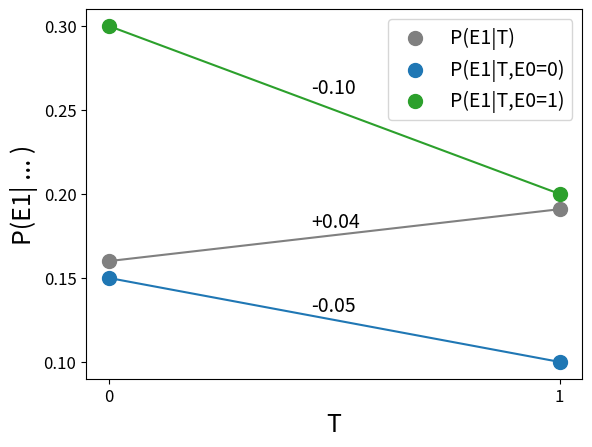

Source code (Python):
# Paradoja de Simpson replicada de Neal "Introduction to causal inference" 2020 (draft)
#
# NOTA: El modelo (distribuciones condicionales) se construye suponiendo que hay un backdoor.
# \edge {Estado0} {Tratamiento, Estado1}
# \edge {Tratamiento} {Estado1}

import numpy as np
from matplotlib import pyplot as plt
import matplotlib.backends.backend_pdf
pdf = matplotlib.backends.backend_pdf.PdfPages("ignorability.pdf")
cmap = plt.get_cmap("tab10") # Colores para los modelos

# ############
# Modelo

def pE0(e0):
  # Factor de E0
  res = np.array([1450/2050, 600/2050])
  return(res[e0])

def pT_E0(t,e0):
  # Factor de T
  res = np.array([ [1400/1450,  50/1450],   # e0 = 0
                   [ 100/ 600, 500/ 600] ]) # e0 = 1
  return(res[e0,t])

def pE1_TE0(e1,t,e0):
  # Factor de E1
  res_E0 = [ [ 0.85, 0.15], # T=0
             [ 0.90, 0.10]]# T=1
  res_E1 = [ [ 0.70, 0.30], # T=0
             [ 0.80, 0.20]]# T=1
  res = np.array([res_E0, res_E1])
  return(res[e0,t,e1])

def pE0TE1(e0,t,e1):
  # Conjunta
  return(pE0(e0)*pT_E0(t,e0)*pE1_TE0(e1,t,e0))

# END Modelo
# ############
# BEGIN Paradoja de Simpson

def pT(t):
    return( sum([pE0TE1(he0,t,he1) for he0 in [0,1] for he1 in [0,1]]))


def pE1_T(e1,t):
  # Predicción de E1 dado T (o posterior)
  pE1T = sum([pE0TE1(he0,t,e1) for he0 in [0,1]])
  pT = sum([pE0TE1(he0,t,he1) for he0 in [0,1] for he1 in [0,1]])
  return(pE1T/pT)


def simular(N=2050*100):
  E0s = np.random.binomial(size=N, n=1, p=pE0(1) )
  Ts  = np.random.binomial(size=N, n=1, p=pT_E0(1,E0s) )
  E1s = np.random.binomial(size=N, n=1, p=pE1_TE0(1,Ts,E0s))
  return(np.array(list(zip(E0s, Ts, E1s))))



# Sin condicionar en el backdoor.


#P(E1|T)
plt.scatter([0,1],pE1_T(1,np.array([0,1])),color="gray", label="P(E1|T)", s=100)
plt.plot([0,1],pE1_T(1,np.array([0,1])),color="gray")
plt.text(0.45, 0.26, "-0.10", fontsize=14)
# P(E1|T,E0=0)
plt.scatter([0,1],pE1_TE0(e1=1,t=np.array([0,1]),e0=0)
,color=cmap(0), label="P(E1|T,E0=0)", s=100)
plt.plot([0,1],pE1_TE0(e1=1,t=np.array([0,1]),e0=0)
,color=cmap(0))
plt.text(0.45, 0.18, "+0.04", fontsize=14)
# P(E1|T,E0=1)
plt.scatter([0,1],pE1_TE0(e1=1,t=np.array([0,1]),e0=1)
,color=cmap(2), label="P(E1|T,E0=1)", s=100)
plt.plot([0,1],pE1_TE0(e1=1,t=np.array([0,1]),e0=1)
,color=cmap(2))
plt.text(0.45, 0.13, "-0.05", fontsize=14)
#
plt.legend(ncol=1, fontsize=14)
plt.xlabel("T", fontsize=18)
plt.ylabel("P(E1| ... )", fontsize=18)
plt.xticks([0,1],fontsize=12)
plt.yticks(np.arange(0.1,0.31,step=0.05),fontsize=12)
#plt.show()
pdf.savefig(bbox_inches='tight')
plt.close()
pdf.close()
#Datos = simular()
#(sum(Datos[:,1] == 0 )/100)/2050
#(sum(Datos[:,1] == 1 )/100)/2050
#pT(0)*2050
#pT(1)*2050
#pE1_T(e1=1,t=0)
#pE1_T(e1=1,t=1)

# END Paradoja
# ##############
# BEGIN Ignorability

# Vamos a verificar
# ¿ Yi(X=0) \indep X | Mx ?      donde Mx es el modelo intervenido luego de do(x)
# ¿ Yi(X=0) \indep X | M ?       donde M es el modelo no intervenido

## COV(x,y) = P(x=1, y=1) - P(x=1)P(y=1)

## Cómo se define P(x=1, y=1)?
## Capítulo 7.1 Pearl Causality.
## Twin networks

def pJointTwin(e0,t,e1,e1prima, tprima):
  ptprima = 0.5 # Do operator
  return (pE0(e0)*pT_E0(t,e0)*pE1_TE0(e1,t,e0)*pE1_TE0(e1prima,tprima,e0))

# P(e1prima, t, tprima)
def pTprima(tprima):
  # do()
  return(0.5)

def pE1primaT_TprimaTWIN(e1prima, t, tprima):
  return(sum([ pJointTwin(he0, t, he1, e1prima, tprima) for he0 in [0,1] for he1 in [0,1] ] )/pTprima(1))

def pE1prima_TprimaTWIN(e1prima, tprima):
  return(sum([ pJointTwin(he0, ht, he1, e1prima, tprima) for he0 in [0,1] for he1 in [0,1] for ht in [0,1]] )/pTprima(tprima) )

def pT_TprimaTWIN(t, tprima):
  return(sum([ pJointTwin(he0, t, he1, he1prima, tprima) for he0 in [0,1] for he1 in [0,1] for he1prima in [0,1]] )/pTprima(tprima) )



pE1primaT_TprimaTWIN(1,1,1)
pE1prima_TprimaTWIN(1,1) - pT_TprimaTWIN(1,1)


#pE1_T(e1=np.array([0,1]),t=1)
#pT(np.array([0,1]))

#def pE0TE1_M(e0,t,e1, m):
  #if m == 0: # Modelo sin intervenir
    #return(pE0(e0)*pT_E0(t,e0)*pE1_TE0(e1,t,e0))
  #if m == 1:
    #return(pE0(e0)*   0.5     *pE1_TE0(e1,t,e0))


## Casos: Yi(T=0) \indep X | M  (modelo sin intervenir)
## P_M(x=1, y=1|)
#pxy = sum([pE0TE1_M(he0,t=1,e1=1,m=0) for he0 in [0,1] ])

#pxpy = pE1_T(e1=1,t=0)*pT(1)
#pxy - pxpy == 0

## Casos: Yi(T=1) \indep X | Mx (modelo intervenido)
## COV(x,y) = P(x=1, y=1) - P(x=1)P(y=1)
#pxy = sum([pE0TE1_M(he0,t=1,e1=1,m=1) for he0 in [0,1] ])
#pxpy = pE1_T(e1=1,t=1)*0.5
#pxy - pxpy == 0

## Casos: Yi(T=1) \indep X | Mx (modelo intervenido)
## COV(x,y) = P(x=1, y=1) - P(x=1)P(y=1)
#pxy = sum([pE0TE1_M(he0,t=1,e1=1,m=1) for he0 in [0,1] ])
#pxpy = pE1_T(e1=1,t=0)*0.5
#pxy - pxpy == 0
